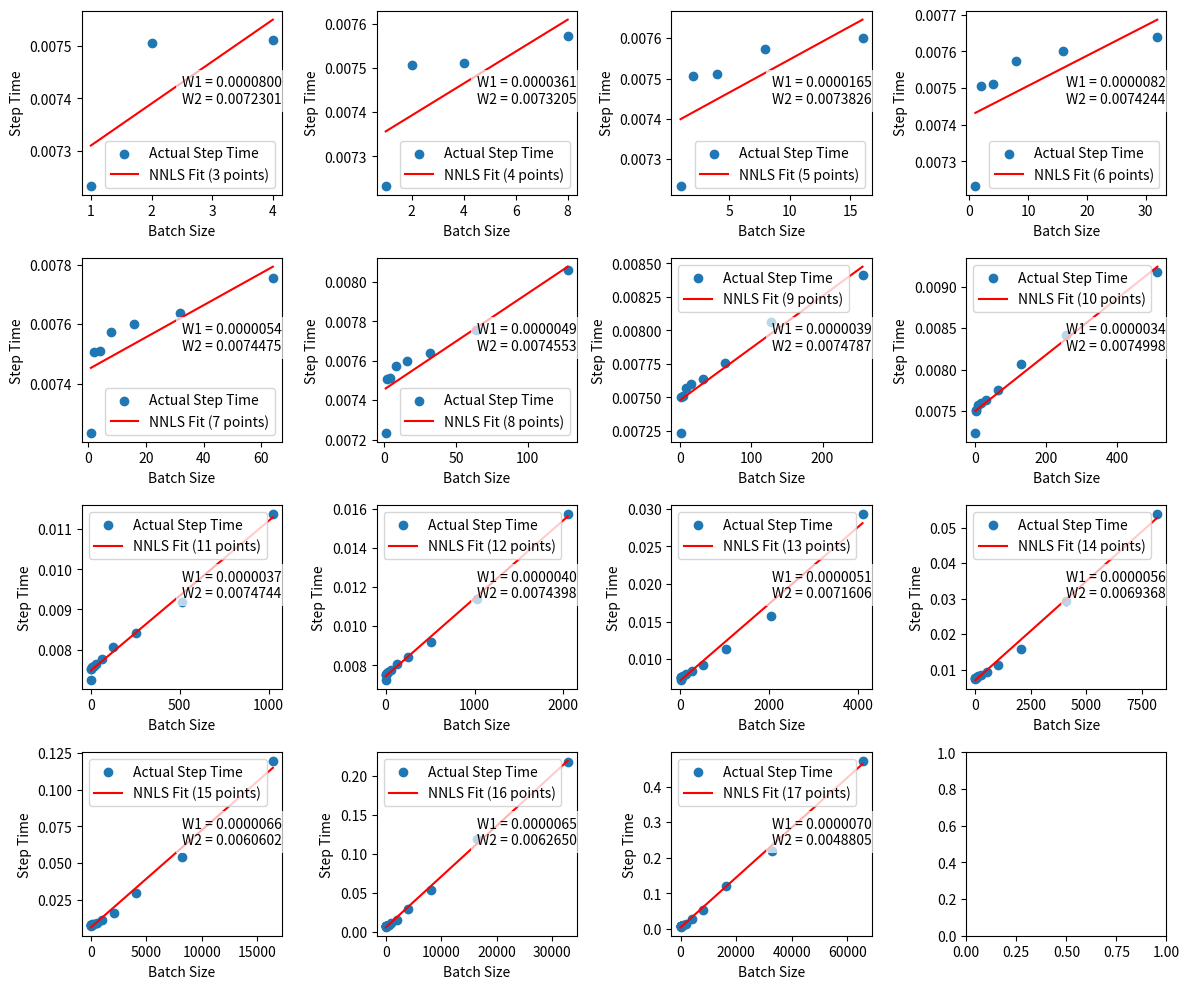

Reproduce this figure in Python.
import numpy as np
from scipy.optimize import nnls
import matplotlib.pyplot as plt

# deepfm_numworker=0
# batch_sizes = [1, 2, 4, 8, 16, 32, 64, 128, 256, 512, 1024, 2048, 4096, 8192, 16384, 32768, 65536]
# data_time = [0.0001417780660920673, 0.00014797409309281242, 0.00019451214339998032, 0.000213991469807095, 0.0002561354531182183, 0.00033382292853461373, 0.0004784354527791341, 0.0007581275939941406, 0.0014150554845212071, 0.0026277517141894253, 0.005437475719532383, 0.012121942308213975, 0.024760719140370688, 0.051141789224412704, 0.10466029379102919, 0.17972823425575538, 0.28120071358150905]
# forward_time = [0.0014616803586483002, 0.0014567180110348595, 0.0014727216098043654, 0.0014801233503553602, 0.0014957083808051215, 0.0015074667400783962, 0.001508071772257487, 0.0014916847652859159, 0.0015119227442201419, 0.0015410092901188012, 0.0015488126945227344, 0.0015795780552758112, 0.001615938875410292, 0.0017290168338351779, 0.00187278323703342, 0.0019203910121211299, 0.0019027524524264866]
# loss_time = [0.0024483787112765843, 0.002527254941066106, 0.002522720101144579, 0.0025415580007765027, 0.002551025851567586, 0.0025811245070563424, 0.002583621639675564, 0.002573595894707574, 0.00258228894789929, 0.0025841607662775968, 0.002610727704527006, 0.002644930945502387, 0.005123208628760444, 0.005382341808742947, 0.005609427558051216, 0.006732649273342556, 0.010456826951768663]
# optimizer_time = [0.0027131642440954844, 0.002695619342062208, 0.0026972622831662497, 0.0026902206553353204, 0.0027032753414577906, 0.002708250215318468, 0.0026993269390530057, 0.0026906539916992187, 0.0027009165367421675, 0.0027184704053680353, 0.0027144008883276402, 0.0027270502514309355, 0.0027467528978983562, 0.002771963013543023, 0.006863133112589518, 0.012643637480559173, 0.018443041377597384]
# step_time = [0.006833446658319897, 0.006892231421338187, 0.006953264631165398, 0.006991883579889933, 0.007073198387357924, 0.0071989606115553115, 0.007338515917460124, 0.007583440272013346, 0.008284838351113263, 0.009549278953104093, 0.012390697388038689, 0.019163960218429567, 0.034340247843000625, 0.061125381787618, 0.11912249459160698, 0.2011560422402841, 0.31213200092315674]
# throughput = [146.339036506925, 290.18178260933706, 575.2693464407354, 1144.183810927518, 2262.060121005108, 4445.086134883923, 8721.10937958564, 16878.882856423814, 30899.81833690218, 53616.61362228496, 82642.6445527202, 106867.26421141715, 119276.94927323781, 134019.61280934577, 137539.09415824446, 162898.41276981428, 209962.45116223826]

# deepfm_numworker=4
batch_sizes = [1, 2, 4, 8, 16, 32, 64, 128, 256, 512, 1024, 2048, 4096, 8192, 16384, 32768, 65536]
data_time = [0.0007203665763139725, 0.0007251525812678866, 0.0007384809401300218, 0.0007502485169304741, 0.0007759776433308919, 0.0008267604404025607, 0.0009269047631157769, 0.0011288905249701607, 0.001557468479306807, 0.002307954614076392, 0.004368732750164306, 0.008504465553495618, 0.01959572235743205, 0.04376696745554606, 0.10514222780863444, 0.1964939700232612, 0.4403335518307156]
forward_time = [0.001467610467473666, 0.0014833174500200484, 0.001485569405555725, 0.0015010714636908638, 0.0015064830780029297, 0.0015051677915785047, 0.0015136555989583333, 0.0015132301754421657, 0.0015239276317234871, 0.001541520211178617, 0.001579290368553623, 0.0016149858633677165, 0.001703129874335395, 0.0018444299697875977, 0.0018647988637288412, 0.00217286745707194, 0.0024649169709947375]
loss_time = [0.002295668407612377, 0.0025506789803504946, 0.002536657061841753, 0.002571440948380364, 0.0025680010106828477, 0.002561144595675998, 0.0025634623845418292, 0.002665957768758138, 0.0025707869653292144, 0.002569101587391372, 0.0026564306347682002, 0.002777049276563856, 0.005061381393008762, 0.005333948135375977, 0.005658981535169813, 0.006599841294465242, 0.01018116209242079]
optimizer_time = [0.0026774793773889543, 0.002676000752713945, 0.0026787542939186097, 0.002678298078642951, 0.0026774033334520126, 0.0026744370142618816, 0.0026810695436265733, 0.0026797673119439017, 0.002690586419151233, 0.0026831795624276044, 0.0027040814883933623, 0.002768915229373508, 0.002915321456061469, 0.0029363923602634006, 0.007048394944932725, 0.013214446880199291, 0.019033352533976238]
step_time = [0.007232464607225524, 0.0075065683947669135, 0.007511376757091946, 0.007573278488053216, 0.007600088177786933, 0.007639075416988796, 0.007757326147291395, 0.008061610200670031, 0.00841669482798876, 0.009176659398440005, 0.011387395791698944, 0.015744648377100625, 0.02935934861501058, 0.05396978855133057, 0.11980445649888781, 0.21858065216629594, 0.4721180995305379]
throughput = [138.26545366028608, 266.4333280962668, 532.5255448308271, 1056.3456781128455, 2105.238732198372, 4188.988621428468, 8250.265463228809, 15877.7213005612, 30415.73981614507, 55793.72381272404, 89923.984265697, 130075.9439619279, 139512.63203114236, 151788.62507879946, 136756.18152111143, 149912.62801736972, 138812.7251744157]
# 定义拟合函数
def nnls_fit(batch_sizes, step_time, num_points):
    # 截取前 num_points 个数据点
    batch_sizes_subset = batch_sizes[:num_points]
    step_time_subset = step_time[:num_points]

    # 构建设计矩阵
    X = np.vstack([batch_sizes_subset, np.ones_like(batch_sizes_subset)]).T

    # 使用 NNLS 求解权重向量
    W, _ = nnls(X, step_time_subset)

    # 生成拟合曲线
    fit_curve = X @ W

    return W, fit_curve


# 绘制拟合曲线图
fig, axes = plt.subplots(4, 4, figsize=(12, 10))
axes = axes.flatten()

# 遍历不同数据点数量
for i, num_points in enumerate([3,4,5, 6, 7, 8, 9, 10, 11, 12, 13, 14,15,16,17]):
    # 进行拟合
    weights, fit_curve = nnls_fit(batch_sizes, step_time, num_points)

    # 绘制拟合曲线
    axes[i].scatter(batch_sizes[:num_points], step_time[:num_points], label='Actual Step Time')
    axes[i].plot(batch_sizes[:num_points], fit_curve, label=f'NNLS Fit ({num_points} points)', color='red')

    # 在图上标出权重
    axes[i].text(0.5, 0.5, f'W1 = {weights[0]:.7f}\nW2 = {weights[1]:.7f}', transform=axes[i].transAxes,
                 bbox=dict(facecolor='white', alpha=0.7, edgecolor='none'))

    axes[i].set_xlabel('Batch Size')
    axes[i].set_ylabel('Step Time')
    axes[i].legend()

plt.tight_layout()
plt.show()

# 打印拟合得到的权重向量
print("Weight Vector for Step Time (W):", weights)
